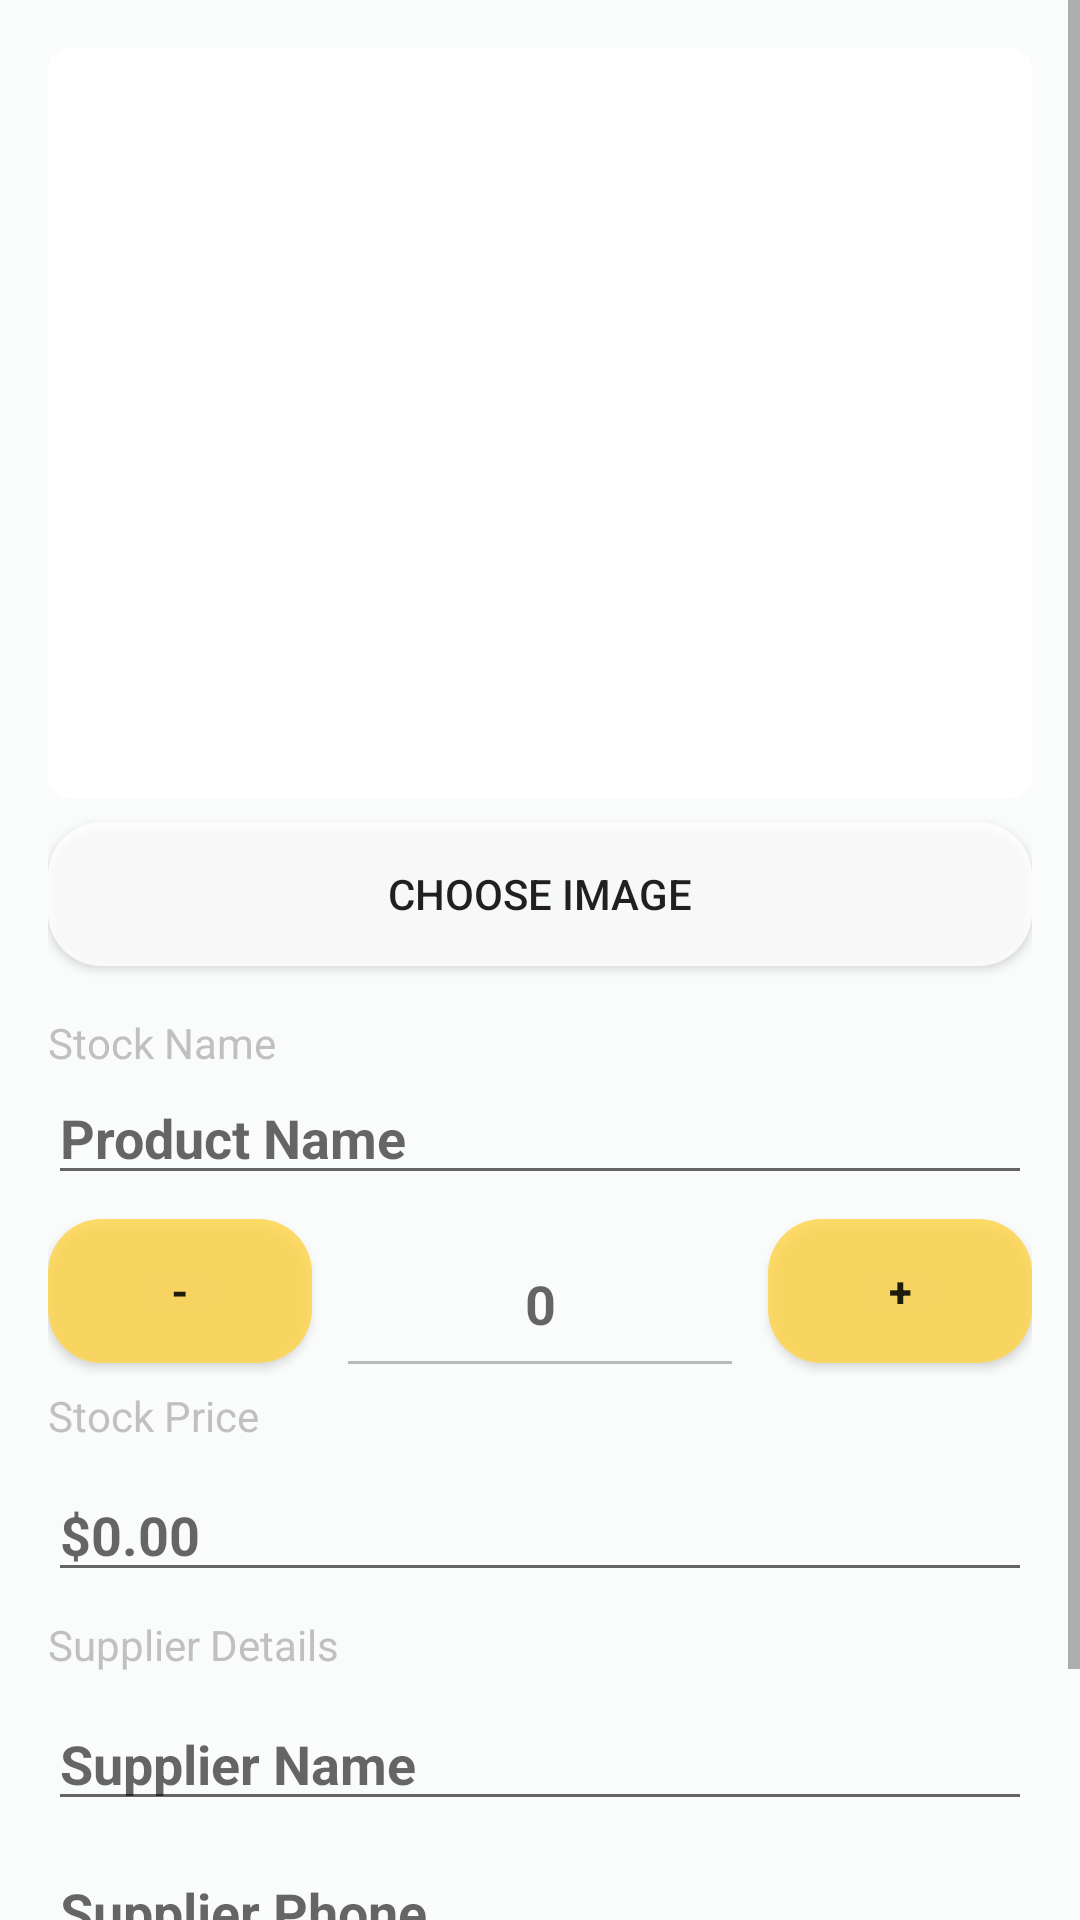

Here is an Android app screen rendered from its layout file. Give the layout XML and the strings, colors and styles it references.
<!-- AndroidManifest.xml: application theme MyInventoryAppStyle -->
<!-- res/layout/activity_editor.xml -->
<?xml version="1.0" encoding="utf-8"?>
<ScrollView xmlns:android="http://schemas.android.com/apk/res/android"
    xmlns:app="http://schemas.android.com/apk/res-auto"
    xmlns:tools="http://schemas.android.com/tools"
    android:layout_width="match_parent"
    android:layout_height="match_parent"
    android:background="@color/activity_editor_background_color"
    tools:context=".EditorActivity">

    <RelativeLayout
        android:layout_width="match_parent"
        android:layout_height="wrap_content"
        android:orientation="vertical"
        android:padding="16dp">

        <androidx.cardview.widget.CardView
            android:id="@+id/image_card_view"
            style="@style/activity_editor_card_view">

            <ImageView
                android:id="@+id/product_image"
                style="@style/activity_editor_product_image" />

        </androidx.cardview.widget.CardView>

        <Button
            android:id="@+id/add_image_button"
            style="@style/activity_editor_choose_image_button" />

        <TextView
            android:id="@+id/stock_name_text_view"
            style="@style/activity_editor_label_attributes_styling"
            android:layout_below="@id/add_image_button"
            android:layout_marginTop="16dp"
            android:text="@string/stock_name" />

        <EditText
            android:id="@+id/product_name_edit_txt"
            style="@style/activity_editor_product_name"
            android:hint="@string/product_name" />

        <Button
            android:id="@+id/neg_qty_button"
            style="@style/activity_editor_increment_and_decrement_button"
            android:layout_alignParentStart="true"
            android:text="@string/subtract" />

        <EditText
            android:id="@+id/stock_qty_edit_txt"
            style="@style/activity_editor_stock_quantity"
            android:hint="@string/zero" />

        <Button
            android:id="@+id/pos_qty_button"
            style="@style/activity_editor_increment_and_decrement_button"
            android:layout_alignParentEnd="true"
            android:text="@string/add" />

        <TextView
            android:id="@+id/stock_price_text_view"
            style="@style/activity_editor_label_attributes_styling"
            android:layout_below="@+id/neg_qty_button"
            android:text="@string/stock_price" />

        <EditText
            android:id="@+id/stock_unit_price_edit_txt"
            style="@style/activity_editor_stock_unit_price"
            android:hint="@string/default_stock_unit_price" />

        <TextView
            android:id="@+id/supplier_details_label_text_view"
            style="@style/activity_editor_label_attributes_styling"
            android:layout_below="@+id/stock_unit_price_edit_txt"
            android:text="@string/supplier_details" />

        <EditText
            android:id="@+id/supplier_name_edit_txt"
            style="@style/activity_editor_supplier_name_and_phone"
            android:layout_below="@+id/supplier_details_label_text_view"
            android:hint="@string/supplier_name"
            android:inputType="textCapWords" />

        <EditText
            android:id="@+id/supplier_phone_number_edit_txt"
            style="@style/activity_editor_supplier_name_and_phone"
            android:layout_below="@id/supplier_name_edit_txt"
            android:hint="@string/supplier_phone"
            android:inputType="phone" />

        <Button
            android:id="@+id/order_button"

            style="@style/activity_editor_order_button" />

    </RelativeLayout>

</ScrollView>
<!-- resources referenced by this layout -->
<resources>
  <color name="activity_editor_background_color">#F9FCFB</color>
  <string name="add">+</string>
  <string name="default_stock_unit_price">$0.00</string>
  <string name="product_name">Product Name</string>
  <string name="stock_name">Stock Name</string>
  <string name="stock_price">Stock Price</string>
  <string name="subtract">-</string>
  <string name="supplier_details">Supplier Details</string>
  <string name="supplier_name">Supplier Name</string>
  <string name="supplier_phone">Supplier Phone</string>
  <string name="zero">0</string>
  <style name="activity_editor_card_view">
  
          <item name="android:layout_width">match_parent</item>
          <item name="android:layout_height">250dp</item>
          <item name="cardCornerRadius">7dp</item>
          <item name="cardElevation">0dp</item>
  
      </style>
  <style name="activity_editor_label_attributes_styling">
  
          <item name="android:layout_width">match_parent</item>
          <item name="android:layout_height">wrap_content</item>
          <item name="android:layout_marginTop">8dp</item>
          <item name="android:textColor">@color/activity_editor_label_color</item>
  
      </style>
  <style name="activity_editor_product_image">
  
          <item name="android:layout_width">match_parent</item>
          <item name="android:layout_height">match_parent</item>
          <item name="android:scaleType">centerCrop</item>
          <item name="android:src">@drawable/product_image</item>
  
      </style>
  <style name="activity_editor_product_name">
  
          <item name="android:layout_width">match_parent</item>
          <item name="android:layout_height">wrap_content</item>
          <item name="android:layout_below">@+id/stock_name_text_view</item>
          <item name="android:inputType">textCapWords</item>
          <item name="android:maxLines">1</item>
          <item name="android:textStyle">bold</item>
  
      </style>
  <style name="activity_editor_stock_unit_price">
  
          <item name="android:layout_width">match_parent</item>
          <item name="android:layout_height">wrap_content</item>
          <item name="android:layout_marginTop">8dp</item>
          <item name="android:layout_below">@+id/stock_price_text_view</item>
          <item name="android:inputType">numberDecimal</item>
          <item name="android:textStyle">bold</item>
  
      </style>
  <style name="activity_editor_supplier_name_and_phone">
  
          <item name="android:layout_width">match_parent</item>
          <item name="android:layout_height">wrap_content</item>
          <item name="android:layout_marginTop">8dp</item>
          <item name="android:maxLines">1</item>
          <item name="android:textStyle">bold</item>
  
      </style>
  <style name="MyInventoryAppStyle" parent="Theme.AppCompat.Light.DarkActionBar">
  
          <item name="android:colorPrimary">@color/colorPrimary</item>
          <item name="android:colorPrimaryDark">@color/colorPrimaryDark</item>
          <item name="android:colorAccent">@color/colorAccent</item>
  
      </style>
  <!-- drawable sale_rectangle (drawable) -->
  <?xml version="1.0" encoding="utf-8"?>
  <shape xmlns:android="http://schemas.android.com/apk/res/android"
      android:shape="rectangle">
  
      <size
          android:width="16dp"
          android:height="3dp" />
      <corners android:radius="18dp" />
      <solid android:color="#DAFFFFFF" />
      <stroke android:color="#92F8F7FA" />
  
  </shape>
  <string name="choose_image">Choose Image</string>
  <color name="activity_editor_increment_and_decrement_button_color">#ffd54f</color>
  <color name="activity_editor_label_color">#F2BDBDBD</color>
  <color name="activity_editor_order_button_color">#FAFFCD3B</color>
  <string name="order">Order</string>
  <color name="colorPrimary">#346751</color>
  <color name="colorPrimaryDark">#161616</color>
  <color name="colorAccent">#10CAC9</color>
</resources>
